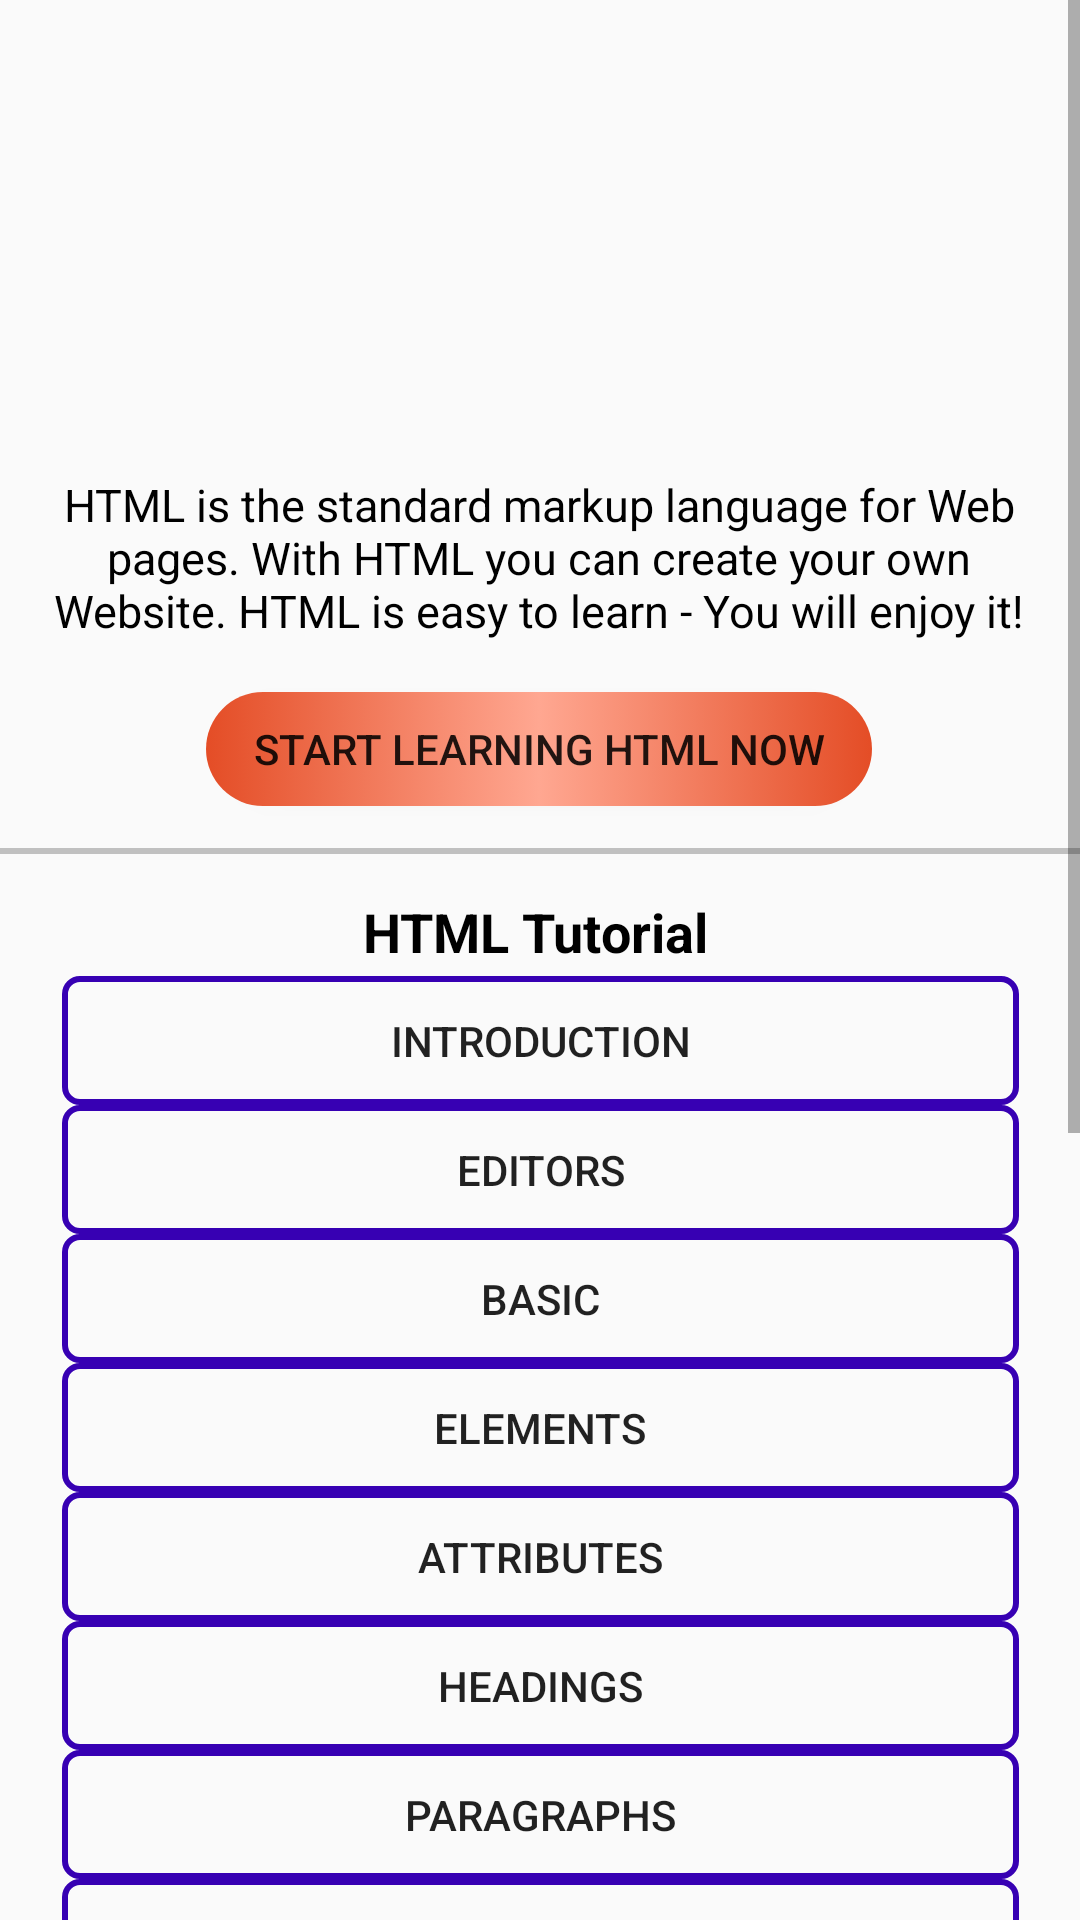

Write the Android layout XML for this screen, with the resource values it uses.
<!-- AndroidManifest.xml: application theme Theme.Codigo -->
<!-- res/layout/activity_html.xml -->
<?xml version="1.0" encoding="utf-8"?>
<ScrollView
    android:id="@+id/layout11"
    xmlns:android="http://schemas.android.com/apk/res/android"
    xmlns:app="http://schemas.android.com/apk/res-auto"
    xmlns:tools="http://schemas.android.com/tools"
    android:layout_width="match_parent"
    android:layout_height="match_parent">

    <androidx.constraintlayout.widget.ConstraintLayout
        android:layout_width="match_parent"
        android:layout_height="wrap_content"
        tools:context=".Html">

        <ImageView
            android:layout_width="145dp"
            android:layout_height="145dp"
            android:src="@drawable/html_logo"
            android:transitionName="HTML"
            app:layout_constraintBottom_toTopOf="@+id/htmlHome"
            app:layout_constraintEnd_toEndOf="parent"
            app:layout_constraintStart_toStartOf="parent"
            app:layout_constraintTop_toTopOf="parent"
            app:layout_constraintVertical_bias="0.8" />

        <TextView
            android:id="@+id/htmlHome"
            android:layout_width="328dp"
            android:layout_height="60dp"
            android:gravity="center_horizontal"
            android:text="@string/html_home"
            android:textAlignment="center"
            android:textColor="@color/black"
            android:textSize="15dp"
            app:layout_constraintBottom_toBottomOf="parent"
            app:layout_constraintEnd_toEndOf="parent"
            app:layout_constraintHorizontal_bias="0.493"
            app:layout_constraintStart_toStartOf="parent"
            app:layout_constraintTop_toTopOf="parent"
            app:layout_constraintVertical_bias="0.154" />

        <Button
            android:id="@+id/button2"
            android:layout_width="222dp"
            android:layout_height="38dp"
            android:layout_marginTop="8dp"
            android:background="@drawable/html_button"
            android:text="Start Learning HTML Now"
            app:layout_constraintBottom_toBottomOf="parent"
            app:layout_constraintEnd_toEndOf="parent"
            app:layout_constraintHorizontal_bias="0.497"
            app:layout_constraintStart_toStartOf="parent"
            app:layout_constraintTop_toBottomOf="@+id/htmlHome"
            app:layout_constraintVertical_bias="0.006" />

        <View
            android:layout_width="match_parent"
            android:layout_height="2dp"
            app:layout_constraintBottom_toTopOf="@+id/htmlTutorial"
            app:layout_constraintStart_toStartOf="parent"
            app:layout_constraintTop_toBottomOf="@+id/button2"
            android:background="#c0c0c0"/>

        <TextView
            android:id="@+id/htmlTutorial"
            android:layout_width="312dp"
            android:layout_height="27dp"
            android:layout_marginTop="11dp"
            android:gravity="center_horizontal"
            android:text="HTML Tutorial"
            android:textAlignment="center"
            android:textColor="@color/black"
            android:textSize="18dp"
            android:textStyle="bold"
            app:layout_constraintBottom_toBottomOf="parent"
            app:layout_constraintEnd_toEndOf="parent"
            app:layout_constraintHorizontal_bias="0.464"
            app:layout_constraintStart_toStartOf="parent"
            app:layout_constraintTop_toBottomOf="@+id/button2"
            app:layout_constraintVertical_bias="0.024" />

        <Button
            android:id="@+id/htmlIntro"
            android:layout_width="319dp"
            android:layout_height="43dp"
            android:background="@drawable/button_def"
            android:text="Introduction"
            app:layout_constraintBottom_toTopOf="@+id/htmlEditor"
            app:layout_constraintEnd_toEndOf="parent"
            app:layout_constraintStart_toStartOf="parent"
            app:layout_constraintTop_toBottomOf="@+id/htmlTutorial"
            app:layout_constraintVertical_bias="0.0" />

        <Button
            android:id="@+id/htmlEditor"
            android:layout_width="319dp"
            android:layout_height="43dp"
            android:background="@drawable/button_def"
            android:text="Editors"
            app:layout_constraintBottom_toBottomOf="parent"
            app:layout_constraintEnd_toEndOf="parent"
            app:layout_constraintStart_toStartOf="parent"
            app:layout_constraintTop_toBottomOf="@+id/htmlTutorial"
            app:layout_constraintVertical_bias="0.06" />

        <Button
            android:id="@+id/html3"
            android:layout_width="319dp"
            android:layout_height="43dp"
            android:background="@drawable/button_def"
            android:text="Basic"
            app:layout_constraintBottom_toBottomOf="parent"
            app:layout_constraintEnd_toEndOf="parent"
            app:layout_constraintStart_toStartOf="parent"
            app:layout_constraintTop_toBottomOf="@+id/htmlEditor"
            app:layout_constraintVertical_bias="0.0" />

        <Button
            android:id="@+id/html4"
            android:layout_width="319dp"
            android:layout_height="43dp"
            android:background="@drawable/button_def"
            android:text="Elements"
            app:layout_constraintBottom_toBottomOf="parent"
            app:layout_constraintEnd_toEndOf="parent"
            app:layout_constraintStart_toStartOf="parent"
            app:layout_constraintTop_toBottomOf="@+id/html3"
            app:layout_constraintVertical_bias="0.0" />

        <Button
            android:id="@+id/html5"
            android:layout_width="319dp"
            android:layout_height="43dp"
            android:background="@drawable/button_def"
            android:text="Attributes"
            app:layout_constraintBottom_toBottomOf="parent"
            app:layout_constraintEnd_toEndOf="parent"
            app:layout_constraintStart_toStartOf="parent"
            app:layout_constraintTop_toBottomOf="@+id/html4"
            app:layout_constraintVertical_bias="0.0" />

        <Button
            android:id="@+id/html6"
            android:layout_width="319dp"
            android:layout_height="43dp"
            android:background="@drawable/button_def"
            android:text="Headings"
            app:layout_constraintBottom_toBottomOf="parent"
            app:layout_constraintEnd_toEndOf="parent"
            app:layout_constraintStart_toStartOf="parent"
            app:layout_constraintTop_toBottomOf="@+id/html5"
            app:layout_constraintVertical_bias="0.0" />

        <Button
            android:id="@+id/html7"
            android:layout_width="319dp"
            android:layout_height="43dp"
            android:background="@drawable/button_def"
            android:text="Paragraphs"
            app:layout_constraintBottom_toBottomOf="parent"
            app:layout_constraintEnd_toEndOf="parent"
            app:layout_constraintStart_toStartOf="parent"
            app:layout_constraintTop_toBottomOf="@+id/html6"
            app:layout_constraintVertical_bias="0.0" />

        <Button
            android:id="@+id/html8"
            android:layout_width="319dp"
            android:layout_height="43dp"
            android:background="@drawable/button_def"
            android:text="Styles"
            app:layout_constraintBottom_toBottomOf="parent"
            app:layout_constraintEnd_toEndOf="parent"
            app:layout_constraintStart_toStartOf="parent"
            app:layout_constraintTop_toBottomOf="@+id/html7"
            app:layout_constraintVertical_bias="0.0" />

        <Button
            android:id="@+id/html9"
            android:layout_width="319dp"
            android:layout_height="43dp"
            android:background="@drawable/button_def"
            android:text="Formatting"
            app:layout_constraintBottom_toBottomOf="parent"
            app:layout_constraintEnd_toEndOf="parent"
            app:layout_constraintStart_toStartOf="parent"
            app:layout_constraintTop_toBottomOf="@+id/html8"
            app:layout_constraintVertical_bias="0.0" />

        <Button
            android:id="@+id/html10"
            android:layout_width="319dp"
            android:layout_height="43dp"
            android:background="@drawable/button_def"
            android:text="Quotations"
            app:layout_constraintBottom_toBottomOf="parent"
            app:layout_constraintEnd_toEndOf="parent"
            app:layout_constraintStart_toStartOf="parent"
            app:layout_constraintTop_toBottomOf="@+id/html9"
            app:layout_constraintVertical_bias="0.0" />

        <Button
            android:id="@+id/html11"
            android:layout_width="319dp"
            android:layout_height="43dp"
            android:background="@drawable/button_def"
            android:text="Comments"
            app:layout_constraintBottom_toBottomOf="parent"
            app:layout_constraintEnd_toEndOf="parent"
            app:layout_constraintStart_toStartOf="parent"
            app:layout_constraintTop_toBottomOf="@+id/html10"
            app:layout_constraintVertical_bias="0.0" />

        <Button
            android:id="@+id/html12"
            android:layout_width="319dp"
            android:layout_height="43dp"
            android:background="@drawable/button_def"
            android:text="Colors"
            app:layout_constraintBottom_toBottomOf="parent"
            app:layout_constraintEnd_toEndOf="parent"
            app:layout_constraintStart_toStartOf="parent"
            app:layout_constraintTop_toBottomOf="@+id/html11"
            app:layout_constraintVertical_bias="0.0" />

        <Button
            android:id="@+id/html13"
            android:layout_width="319dp"
            android:layout_height="43dp"
            android:background="@drawable/button_def"
            android:text="CSS"
            app:layout_constraintBottom_toBottomOf="parent"
            app:layout_constraintEnd_toEndOf="parent"
            app:layout_constraintStart_toStartOf="parent"
            app:layout_constraintTop_toBottomOf="@+id/html12"
            app:layout_constraintVertical_bias="0.005" />

        <Button
            android:id="@+id/html14"
            android:layout_width="319dp"
            android:layout_height="43dp"
            android:background="@drawable/button_def"
            android:text="Links"
            app:layout_constraintBottom_toBottomOf="parent"
            app:layout_constraintEnd_toEndOf="parent"
            app:layout_constraintStart_toStartOf="parent"
            app:layout_constraintTop_toBottomOf="@+id/html13"
            app:layout_constraintVertical_bias="0.0" />

    </androidx.constraintlayout.widget.ConstraintLayout>

</ScrollView>
<!-- resources referenced by this layout -->
<resources>
  <!-- drawable button_def (drawable) -->
  <?xml version="1.0" encoding="utf-8"?>
  <shape xmlns:android="http://schemas.android.com/apk/res/android"
      android:layout_width="wrap_content"
      android:layout_height="wrap_content"
      android:shape="rectangle">
      <stroke
          android:color="@color/design_default_color_primary_dark"
          android:width="2dp"/>
      <corners android:radius="5dp"/>
  </shape>
  <!-- drawable html_button (drawable) -->
  <?xml version="1.0" encoding="utf-8"?>
  <selector xmlns:android="http://schemas.android.com/apk/res/android">
    <item android:state_pressed="true">
      <shape android:shape="rectangle">
        <solid android:color="#ffa791"/>
        <corners android:radius="20dp"/>
      </shape>
    </item>
    <item>
      <shape android:shape="rectangle">
        <gradient
            android:angle="360"
            android:startColor="#e44d26"
            android:centerColor="#ffa791"
            android:endColor="#e44d26"
            android:type="linear"/>
        <corners android:radius="20dp"/>
      </shape>
    </item>
  </selector>
  <string name="html_home">HTML is the standard markup language for Web pages. With HTML you can create your own Website. HTML is easy to learn - You will enjoy it!</string>
  <style name="Theme.Codigo" parent="Theme.AppCompat.Light.NoActionBar">
          
          <item name="colorPrimary">@color/purple_500</item>
          <item name="colorPrimaryVariant">@color/purple_700</item>
          <item name="colorOnPrimary">@color/white</item>
          
          <item name="colorSecondary">@color/teal_200</item>
          <item name="colorSecondaryVariant">@color/teal_700</item>
          <item name="colorOnSecondary">@color/black</item>
          
          <item name="android:statusBarColor" tools:targetApi="l">?attr/colorPrimaryVariant</item>
          
          <item name="android:windowActivityTransitions" tools:targetApi="lollipop">true</item>
      </style>
  <!-- not gathered from this repository: default colours our renderer supplied (Android Studio template values) -->
  <color name="purple_500">#FF6200EE</color>
  <color name="purple_700">#FF3700B3</color>
  <color name="teal_200">#FF03DAC5</color>
  <color name="teal_700">#FF018786</color>
  <color name="black">#FF000000</color>
  <color name="white">#FFFFFFFF</color>
</resources>
